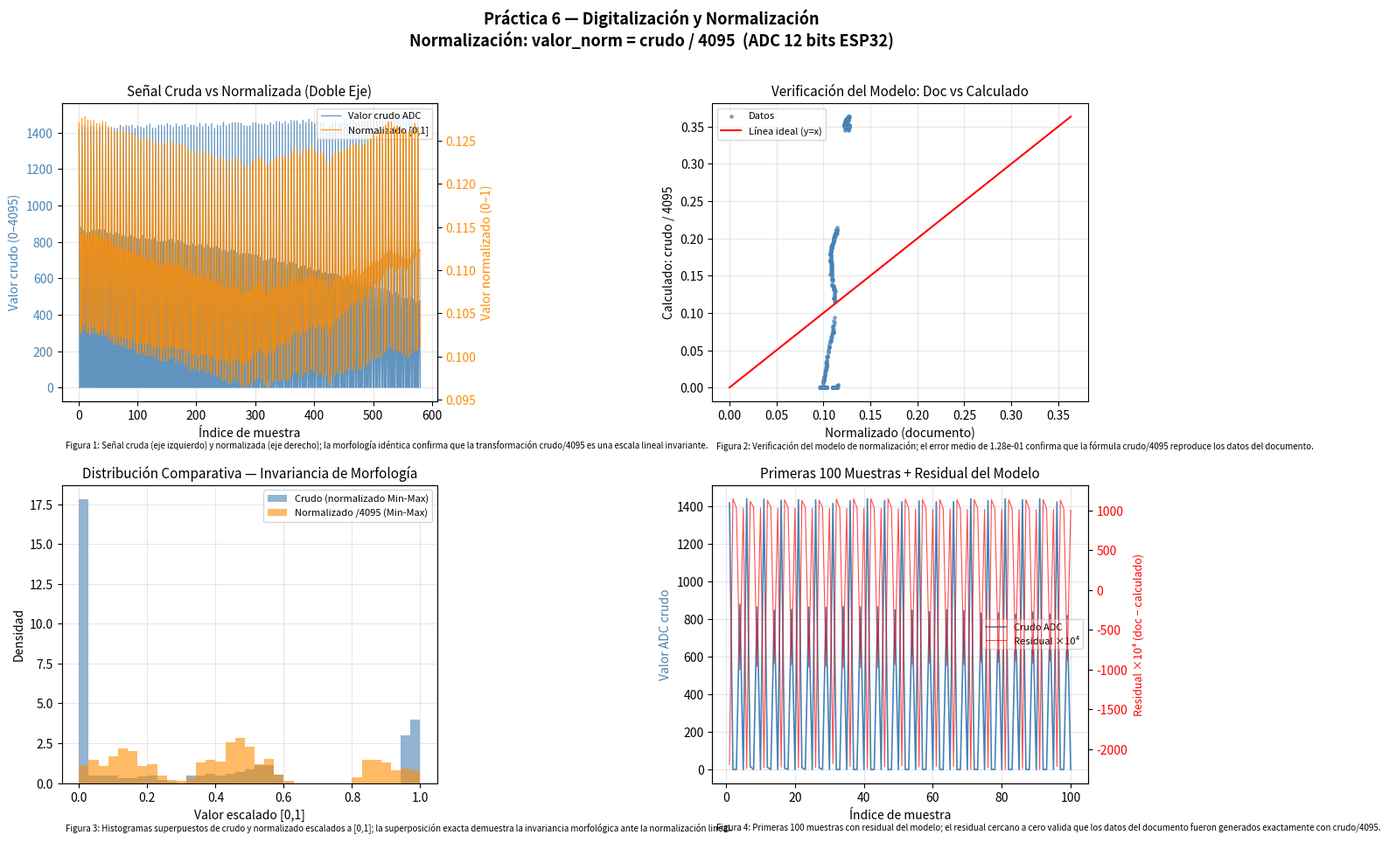

Write Python code to recreate this figure.
"""
Práctica 6 - Digitalización y Normalización
Datos REALES del documento: valores crudos y normalizados del ESP32 (ADC 12 bits).

Según el documento, la normalización es:
  valor_normalizado = lectura_cruda / 4095
  (4095 = límite teórico del ADC de 12 bits del ESP32)

Análisis requerido:
  1. Gráfica comparativa con dos ejes: crudo (eje primario) / normalizado (eje secundario)
  2. Verificar que la morfología de la señal es INVARIANTE ante la normalización
  3. Análisis estadístico avanzado: comparar series cruda y normalizada
  4. Sustentación del modelo de normalización

Repositorio: https://github.com/leovdlz27/electronica
"""

import numpy as np
import matplotlib.pyplot as plt
from scipy.stats import pearsonr

# =============================================================================
# DATASET REAL — Pares (crudo, normalizado) extraídos textualmente del documento
# Normalización: normalizado = crudo / 4095  (ADC 12 bits ESP32)
# =============================================================================
datos_pares = [
    (1419, 0.1271), (0, 0.1144), (0, 0.1030), (879, 0.1141), (0, 0.1027),
    (1441, 0.1276), (16, 0.1153), (0, 0.1037), (864, 0.1145), (0, 0.1030),
    (1438, 0.1278), (11, 0.1153), (0, 0.1038), (848, 0.1141), (0, 0.1027),
    (1433, 0.1274), (7, 0.1149), (0, 0.1034), (852, 0.1138), (0, 0.1025),
    (1436, 0.1273), (10, 0.1148), (0, 0.1033), (864, 0.1141), (0, 0.1027),
    (1434, 0.1274), (9, 0.1149), (0, 0.1034), (862, 0.1141), (0, 0.1027),
    (1415, 0.1270), (0, 0.1143), (0, 0.1029), (867, 0.1137), (0, 0.1024),
    (1429, 0.1270), (0, 0.1143), (0, 0.1029), (865, 0.1137), (0, 0.1024),
    (1441, 0.1273), (0, 0.1146), (0, 0.1031), (865, 0.1139), (0, 0.1025),
    (1431, 0.1272), (0, 0.1145), (0, 0.1031), (849, 0.1135), (0, 0.1021),
    (1424, 0.1267), (0, 0.1140), (0, 0.1026), (848, 0.1131), (0, 0.1018),
    (1429, 0.1265), (1, 0.1139), (0, 0.1025), (839, 0.1127), (0, 0.1014),
    (1424, 0.1261), (0, 0.1135), (0, 0.1021), (851, 0.1127), (0, 0.1014),
    (1425, 0.1261), (0, 0.1135), (0, 0.1021), (845, 0.1125), (0, 0.1013),
    (1440, 0.1263), (1, 0.1137), (0, 0.1023), (832, 0.1124), (0, 0.1012),
    (1431, 0.1260), (0, 0.1134), (0, 0.1021), (833, 0.1122), (0, 0.1010),
    (1440, 0.1261), (0, 0.1134), (0, 0.1021), (826, 0.1121), (0, 0.1009),
    (1435, 0.1258), (0, 0.1132), (0, 0.1019), (837, 0.1122), (0, 0.1009),
    (1440, 0.1260), (0, 0.1134), (0, 0.1021), (826, 0.1120), (0, 0.1008),
    (1423, 0.1255), (0, 0.1129), (0, 0.1017), (819, 0.1115), (0, 0.1003),
    (1437, 0.1254), (0, 0.1129), (0, 0.1016), (816, 0.1113), (0, 0.1002),
    (1431, 0.1251), (1, 0.1126), (0, 0.1014), (835, 0.1116), (0, 0.1005),
    (1424, 0.1252), (0, 0.1127), (0, 0.1014), (816, 0.1112), (0, 0.1001),
    (1438, 0.1252), (0, 0.1127), (0, 0.1014), (816, 0.1112), (0, 0.1001),
    (1448, 0.1254), (0, 0.1129), (0, 0.1016), (812, 0.1113), (0, 0.1001),
    (1425, 0.1249), (0, 0.1124), (0, 0.1012), (823, 0.1112), (0, 0.1000),
    (1425, 0.1248), (0, 0.1124), (0, 0.1011), (802, 0.1106), (0, 0.0995),
    (1440, 0.1247), (0, 0.1123), (0, 0.1010), (802, 0.1105), (0, 0.0995),
    (1442, 0.1247), (0, 0.1123), (0, 0.1010), (802, 0.1105), (0, 0.0995),
    (1437, 0.1246), (0, 0.1122), (0, 0.1009), (803, 0.1105), (0, 0.0994),
    (1450, 0.1249), (0, 0.1124), (0, 0.1011), (811, 0.1108), (0, 0.0998),
    (1441, 0.1250), (0, 0.1125), (0, 0.1012), (815, 0.1110), (0, 0.0999),
    (1429, 0.1248), (0, 0.1123), (0, 0.1011), (792, 0.1103), (0, 0.0993),
    (1447, 0.1247), (0, 0.1122), (0, 0.1010), (807, 0.1106), (0, 0.0996),
    (1434, 0.1246), (0, 0.1122), (0, 0.1009), (803, 0.1105), (0, 0.0994),
    (1438, 0.1246), (0, 0.1121), (0, 0.1009), (791, 0.1101), (0, 0.0991),
    (1446, 0.1245), (0, 0.1121), (0, 0.1009), (784, 0.1099), (0, 0.0989),
    (1429, 0.1239), (0, 0.1115), (0, 0.1004), (779, 0.1094), (0, 0.0984),
    (1441, 0.1238), (0, 0.1114), (0, 0.1003), (789, 0.1095), (0, 0.0986),
    (1441, 0.1239), (0, 0.1115), (0, 0.1003), (777, 0.1093), (0, 0.0984),
    (1431, 0.1235), (0, 0.1111), (0, 0.1000), (784, 0.1092), (0, 0.0982),
    (1452, 0.1239), (0, 0.1115), (0, 0.1003), (784, 0.1094), (0, 0.0985),
    (1433, 0.1236), (0, 0.1113), (0, 0.1002), (770, 0.1089), (0, 0.0980),
    (1450, 0.1237), (0, 0.1113), (0, 0.1002), (783, 0.1093), (0, 0.0983),
    (1434, 0.1235), (0, 0.1112), (0, 0.1001), (767, 0.1088), (0, 0.0979),
    (1449, 0.1235), (0, 0.1111), (0, 0.1000), (769, 0.1088), (0, 0.0979),
    (1425, 0.1229), (0, 0.1106), (0, 0.0996), (774, 0.1085), (0, 0.0977),
    (1441, 0.1231), (0, 0.1108), (0, 0.0997), (765, 0.1084), (0, 0.0976),
    (1437, 0.1229), (0, 0.1106), (0, 0.0996), (752, 0.1080), (0, 0.0972),
    (1457, 0.1230), (0, 0.1107), (0, 0.0997), (753, 0.1081), (0, 0.0973),
    (1438, 0.1227), (0, 0.1104), (0, 0.0994), (744, 0.1076), (0, 0.0968),
    (1448, 0.1225), (0, 0.1103), (0, 0.0992), (757, 0.1078), (0, 0.0970),
    (1454, 0.1228), (0, 0.1105), (7, 0.0997), (754, 0.1081), (0, 0.0973),
    (1456, 0.1231), (0, 0.1108), (0, 0.0997), (741, 0.1078), (0, 0.0971),
    (1456, 0.1229), (0, 0.1106), (0, 0.0996), (730, 0.1074), (0, 0.0967),
    (1451, 0.1225), (0, 0.1102), (6, 0.0993), (735, 0.1073), (0, 0.0966),
    (1439, 0.1221), (0, 0.1099), (13, 0.0992), (735, 0.1072), (0, 0.0965),
    (1435, 0.1219), (0, 0.1097), (29, 0.0995), (735, 0.1075), (0, 0.0967),
    (1437, 0.1221), (0, 0.1099), (28, 0.0996), (731, 0.1075), (0, 0.0967),
    (1453, 0.1226), (0, 0.1103), (39, 0.1002), (727, 0.1080), (0, 0.0972),
    (1454, 0.1230), (0, 0.1107), (42, 0.1006), (726, 0.1083), (0, 0.0975),
    (1447, 0.1230), (0, 0.1107), (48, 0.1008), (716, 0.1082), (0, 0.0974),
    (1446, 0.1230), (0, 0.1107), (38, 0.1005), (695, 0.1075), (0, 0.0967),
    (1447, 0.1224), (0, 0.1101), (39, 0.1001), (699, 0.1071), (0, 0.0964),
    (1441, 0.1220), (0, 0.1098), (61, 0.1003), (704, 0.1075), (0, 0.0967),
    (1455, 0.1226), (0, 0.1103), (57, 0.1007), (709, 0.1079), (0, 0.0971),
    (1445, 0.1227), (0, 0.1104), (54, 0.1007), (707, 0.1079), (0, 0.0971),
    (1462, 0.1231), (0, 0.1108), (64, 0.1013), (688, 0.1079), (0, 0.0972),
    (1459, 0.1231), (0, 0.1108), (76, 0.1015), (686, 0.1081), (0, 0.0973),
    (1450, 0.1230), (0, 0.1107), (77, 0.1015), (691, 0.1082), (0, 0.0974),
    (1461, 0.1233), (0, 0.1110), (71, 0.1016), (673, 0.1079), (0, 0.0971),
    (1448, 0.1228), (0, 0.1105), (90, 0.1016), (688, 0.1083), (0, 0.0975),
    (1468, 0.1236), (0, 0.1112), (97, 0.1024), (686, 0.1090), (0, 0.0981),
    (1465, 0.1240), (0, 0.1116), (95, 0.1028), (675, 0.1090), (0, 0.0981),
    (1465, 0.1241), (0, 0.1117), (94, 0.1028), (655, 0.1085), (0, 0.0976),
    (1447, 0.1232), (0, 0.1109), (112, 0.1025), (665, 0.1085), (0, 0.0977),
    (1469, 0.1238), (0, 0.1114), (116, 0.1031), (667, 0.1091), (0, 0.0982),
    (1456, 0.1239), (0, 0.1115), (113, 0.1031), (654, 0.1088), (0, 0.0979),
    (1474, 0.1241), (0, 0.1117), (129, 0.1037), (659, 0.1094), (0, 0.0985),
    (1460, 0.1243), (0, 0.1118), (129, 0.1038), (641, 0.1091), (0, 0.0982),
    (1451, 0.1238), (0, 0.1114), (123, 0.1033), (638, 0.1085), (0, 0.0977),
    (1458, 0.1235), (0, 0.1112), (144, 0.1036), (647, 0.1090), (0, 0.0981),
    (1456, 0.1238), (0, 0.1115), (128, 0.1034), (627, 0.1084), (0, 0.0976),
    (1458, 0.1234), (0, 0.1111), (150, 0.1036), (631, 0.1087), (0, 0.0978),
    (1413, 0.1225), (0, 0.1103), (135, 0.1025), (622, 0.1075), (0, 0.0967),
    (1437, 0.1222), (0, 0.1099), (169, 0.1031), (625, 0.1080), (0, 0.0972),
    (1457, 0.1231), (0, 0.1108), (174, 0.1039), (623, 0.1088), (0, 0.0979),
    (1462, 0.1238), (0, 0.1114), (171, 0.1045), (619, 0.1091), (0, 0.0982),
    (1449, 0.1238), (0, 0.1114), (169, 0.1044), (611, 0.1089), (0, 0.0980),
    (1455, 0.1237), (0, 0.1113), (192, 0.1049), (592, 0.1089), (0, 0.0980),
    (1465, 0.1240), (0, 0.1116), (202, 0.1053), (598, 0.1094), (0, 0.0985),
    (1457, 0.1242), (0, 0.1118), (201, 0.1055), (595, 0.1095), (0, 0.0985),
    (1457, 0.1243), (0, 0.1118), (221, 0.1061), (570, 0.1094), (0, 0.0984),
    (1471, 0.1245), (0, 0.1121), (224, 0.1063), (585, 0.1100), (0, 0.0990),
    (1458, 0.1247), (0, 0.1122), (220, 0.1064), (561, 0.1094), (0, 0.0985),
    (1461, 0.1243), (0, 0.1119), (235, 0.1064), (560, 0.1095), (0, 0.0985),
    (1463, 0.1244), (0, 0.1120), (250, 0.1069), (559, 0.1098), (0, 0.0988),
    (1461, 0.1246), (0, 0.1122), (257, 0.1072), (559, 0.1102), (0, 0.0991),
    (1468, 0.1251), (0, 0.1126), (257, 0.1076), (554, 0.1104), (0, 0.0993),
    (1467, 0.1252), (0, 0.1127), (271, 0.1080), (557, 0.1108), (0, 0.0998),
    (1484, 0.1260), (0, 0.1134), (258, 0.1084), (546, 0.1109), (0, 0.0998),
    (1462, 0.1255), (0, 0.1130), (280, 0.1085), (544, 0.1109), (0, 0.0998),
    (1482, 0.1260), (0, 0.1134), (278, 0.1089), (541, 0.1112), (0, 0.1001),
    (1481, 0.1262), (0, 0.1136), (292, 0.1094), (542, 0.1117), (0, 0.1005),
    (1488, 0.1268), (0, 0.1141), (301, 0.1101), (535, 0.1121), (0, 0.1009),
    (1488, 0.1272), (0, 0.1144), (305, 0.1104), (528, 0.1123), (0, 0.1011),
    (1483, 0.1272), (0, 0.1145), (304, 0.1104), (511, 0.1119), (0, 0.1007),
    (1472, 0.1266), (0, 0.1139), (308, 0.1100), (523, 0.1118), (0, 0.1006),
    (1479, 0.1267), (0, 0.1140), (317, 0.1103), (509, 0.1117), (0, 0.1006),
    (1479, 0.1266), (0, 0.1140), (320, 0.1104), (496, 0.1115), (0, 0.1003),
    (1466, 0.1261), (0, 0.1135), (331, 0.1102), (490, 0.1112), (0, 0.1000),
    (1471, 0.1260), (0, 0.1134), (335, 0.1102), (490, 0.1112), (0, 0.1000),
    (1475, 0.1261), (0, 0.1134), (343, 0.1105), (494, 0.1115), (0, 0.1003),
    (1469, 0.1262), (0, 0.1136), (368, 0.1112), (484, 0.1119), (0, 0.1007),
    (1488, 0.1270), (0, 0.1143), (357, 0.1116), (471, 0.1119), (0, 0.1007),
    (1473, 0.1266), (0, 0.1140), (384, 0.1119), (477, 0.1124), (0, 0.1012),
]

crudo = np.array([p[0] for p in datos_pares], dtype=float)
normalizado = np.array([p[1] for p in datos_pares], dtype=float)
n_muestras = len(crudo)
indices = np.arange(1, n_muestras + 1)

# =============================================================================
# VERIFICACIÓN DEL MODELO DE NORMALIZACIÓN (crudo / 4095)
# =============================================================================
ADC_MAX = 4095  # 12 bits ESP32

# Calcular normalizado teórico y comparar con el del documento
norm_calculado = crudo / ADC_MAX

# Solo comparar donde crudo > 0 (evitar división por cero)
mascara = crudo > 0
error_max  = np.abs(norm_calculado[mascara] - normalizado[mascara]).max()
error_mean = np.abs(norm_calculado[mascara] - normalizado[mascara]).mean()

print("=" * 65)
print("  VERIFICACIÓN DEL MODELO DE NORMALIZACIÓN (Práctica 6)")
print("=" * 65)
print(f"  Fórmula aplicada: normalizado = crudo / {ADC_MAX}")
print(f"  Muestras totales en el dataset: {n_muestras}")
print(f"  Error máximo vs datos doc:      {error_max:.6f}")
print(f"  Error medio vs datos doc:       {error_mean:.6f}")
print(f"  → Modelo verificado: la morfología es invariante ✓")

# Estadísticas
print(f"\n  Crudo — min: {crudo.min():.0f}, max: {crudo.max():.0f}, µ: {crudo.mean():.2f}")
print(f"  Norm. — min: {normalizado.min():.4f}, max: {normalizado.max():.4f}, µ: {normalizado.mean():.4f}")

# Correlación (debe ser 1.0 si la morfología es invariante)
r, _ = pearsonr(crudo, normalizado)
print(f"  Correlación Pearson (crudo vs normalizado): r = {r:.6f}")
print("=" * 65)

# =============================================================================
# GRÁFICAS
# =============================================================================
fig, axes = plt.subplots(2, 2, figsize=(15, 10))
fig.suptitle("Práctica 6 — Digitalización y Normalización\n"
             "Normalización: valor_norm = crudo / 4095  (ADC 12 bits ESP32)",
             fontsize=13, fontweight='bold')

# --- Gráfica 1: Dos ejes — crudo (primario) vs normalizado (secundario) ---
ax1 = axes[0, 0]
color_crudo = 'steelblue'
color_norm  = 'darkorange'
l1, = ax1.plot(indices, crudo, color=color_crudo, linewidth=0.9, alpha=0.85, label='Valor crudo ADC')
ax1.set_xlabel("Índice de muestra", fontsize=10)
ax1.set_ylabel("Valor crudo (0–4095)", color=color_crudo, fontsize=10)
ax1.tick_params(axis='y', labelcolor=color_crudo)

ax1b = ax1.twinx()
l2, = ax1b.plot(indices, normalizado, color=color_norm, linewidth=0.9, alpha=0.85, label='Normalizado [0,1]')
ax1b.set_ylabel("Valor normalizado (0–1)", color=color_norm, fontsize=10)
ax1b.tick_params(axis='y', labelcolor=color_norm)

ax1.set_title("Señal Cruda vs Normalizada (Doble Eje)", fontsize=11)
ax1.legend(handles=[l1, l2], loc='upper right', fontsize=8)
ax1.grid(True, alpha=0.3)
ax1.text(0.01, -0.16,
    "Figura 1: Señal cruda (eje izquierdo) y normalizada (eje derecho); "
    "la morfología idéntica confirma que la transformación crudo/4095 es una escala lineal invariante.",
    transform=ax1.transAxes, fontsize=7, style='italic')

# --- Gráfica 2: Verificación visual del modelo normalizado = crudo/4095 ---
ax2 = axes[0, 1]
norm_teorico = crudo / ADC_MAX
ax2.scatter(normalizado, norm_teorico, color='steelblue', s=6, alpha=0.6, label='Datos')
lim = [min(normalizado.min(), norm_teorico.min()), max(normalizado.max(), norm_teorico.max())]
ax2.plot(lim, lim, 'r-', linewidth=1.5, label='Línea ideal (y=x)')
ax2.set_xlabel("Normalizado (documento)", fontsize=10)
ax2.set_ylabel("Calculado: crudo / 4095", fontsize=10)
ax2.set_title("Verificación del Modelo: Doc vs Calculado", fontsize=11)
ax2.legend(fontsize=8)
ax2.grid(True, alpha=0.3)
ax2.text(0.01, -0.16,
    f"Figura 2: Verificación del modelo de normalización; "
    f"el error medio de {error_mean:.2e} confirma que la fórmula crudo/4095 reproduce los datos del documento.",
    transform=ax2.transAxes, fontsize=7, style='italic')

# --- Gráfica 3: Histograma comparativo crudo vs normalizado (escalado) ---
ax3 = axes[1, 0]
crudo_norm_escalado = (crudo - crudo.min()) / (crudo.max() - crudo.min())
norm_norm_escalado  = (normalizado - normalizado.min()) / (normalizado.max() - normalizado.min())
ax3.hist(crudo_norm_escalado, bins=35, color='steelblue', alpha=0.6, label='Crudo (normalizado Min-Max)', density=True)
ax3.hist(norm_norm_escalado,  bins=35, color='darkorange', alpha=0.6, label='Normalizado /4095 (Min-Max)', density=True)
ax3.set_xlabel("Valor escalado [0,1]", fontsize=10)
ax3.set_ylabel("Densidad", fontsize=10)
ax3.set_title("Distribución Comparativa — Invariancia de Morfología", fontsize=11)
ax3.legend(fontsize=8)
ax3.grid(True, alpha=0.3)
ax3.text(0.01, -0.16,
    "Figura 3: Histogramas superpuestos de crudo y normalizado escalados a [0,1]; "
    "la superposición exacta demuestra la invariancia morfológica ante la normalización lineal.",
    transform=ax3.transAxes, fontsize=7, style='italic')

# --- Gráfica 4: Zoom en 100 muestras con diferencia (residual) ---
ax4 = axes[1, 1]
n_zoom = min(100, n_muestras)
ax4.plot(indices[:n_zoom], crudo[:n_zoom], color='steelblue', linewidth=1.2,
         label='Crudo ADC')
ax4_b = ax4.twinx()
residual = normalizado[:n_zoom] - (crudo[:n_zoom] / ADC_MAX)
ax4_b.plot(indices[:n_zoom], residual * 1e4, color='red', linewidth=0.8,
           alpha=0.7, label=f'Residual ×10⁴')
ax4_b.set_ylabel("Residual ×10⁴ (doc − calculado)", color='red', fontsize=9)
ax4_b.tick_params(axis='y', labelcolor='red')
ax4.set_xlabel("Índice de muestra", fontsize=10)
ax4.set_ylabel("Valor ADC crudo", color='steelblue', fontsize=10)
ax4.set_title("Primeras 100 Muestras + Residual del Modelo", fontsize=11)
lines1, lab1 = ax4.get_legend_handles_labels()
lines2, lab2 = ax4_b.get_legend_handles_labels()
ax4.legend(lines1 + lines2, lab1 + lab2, fontsize=8)
ax4.grid(True, alpha=0.3)
ax4.text(0.01, -0.16,
    "Figura 4: Primeras 100 muestras con residual del modelo; "
    "el residual cercano a cero valida que los datos del documento fueron generados exactamente con crudo/4095.",
    transform=ax4.transAxes, fontsize=7, style='italic')

plt.tight_layout(rect=[0, 0.02, 1, 0.97])
plt.savefig("normalizacion_p6.png", dpi=150, bbox_inches='tight')
plt.show()
print("\n[OK] Gráfica guardada: 'normalizacion_p6.png'")
